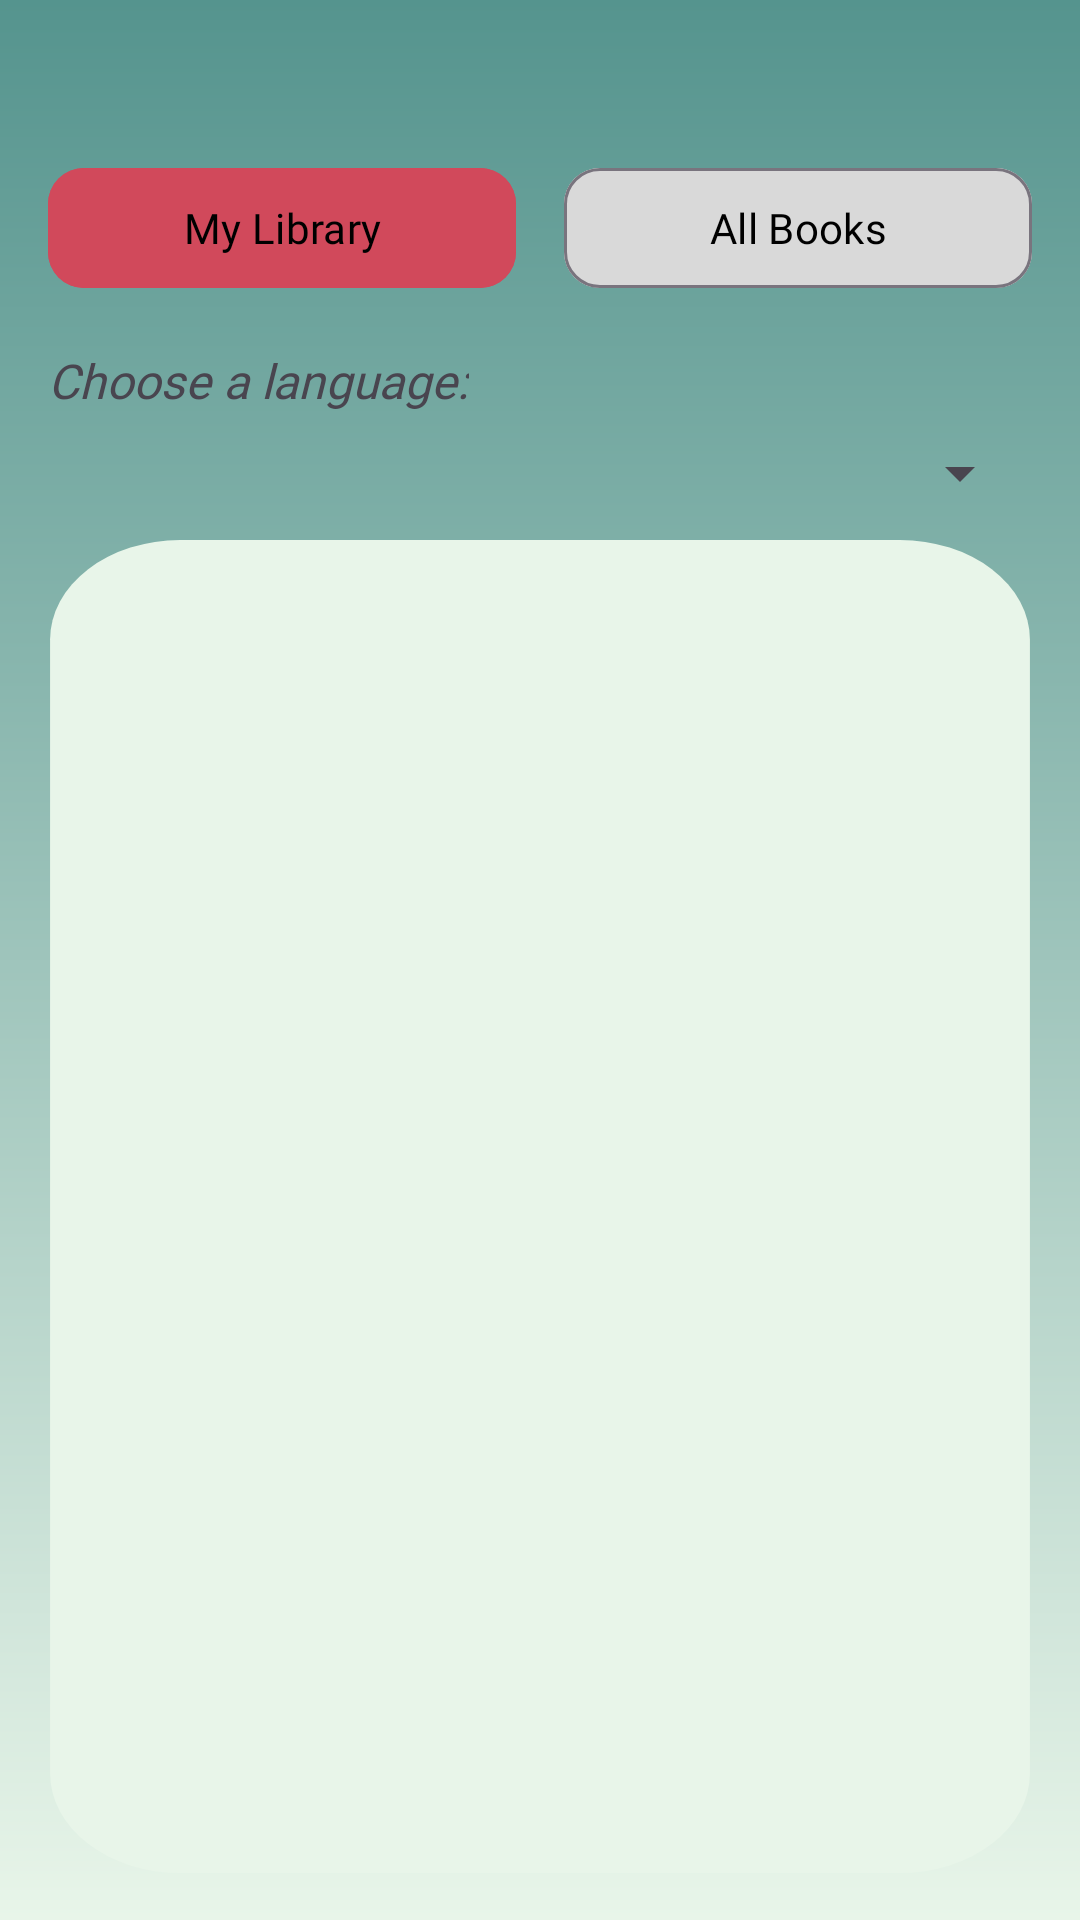

Here is an Android app screen rendered from its layout file. Give the layout XML and the strings, colors and styles it references.
<!-- AndroidManifest.xml: application theme Theme.LicentFront -->
<!-- res/layout/activity_library.xml -->
<?xml version="1.0" encoding="utf-8"?>
<androidx.constraintlayout.widget.ConstraintLayout
    xmlns:android="http://schemas.android.com/apk/res/android"
    xmlns:app="http://schemas.android.com/apk/res-auto"
    xmlns:tools="http://schemas.android.com/tools"
    android:id="@+id/library_root"
    android:layout_width="match_parent"
    android:layout_height="match_parent"
    android:background="@drawable/default_background">

    <LinearLayout
        android:id="@+id/toggle_buttons"
        android:layout_width="0dp"
        android:layout_height="wrap_content"
        android:layout_marginStart="16dp"
        android:layout_marginTop="52dp"
        android:layout_marginEnd="16dp"
        android:orientation="horizontal"
        app:layout_constraintEnd_toEndOf="parent"
        app:layout_constraintHorizontal_bias="0.0"
        app:layout_constraintStart_toStartOf="parent"
        app:layout_constraintTop_toTopOf="parent">

        <com.google.android.material.button.MaterialButton
            android:id="@+id/btn_my_library"
            style="@style/Widget.Material3.Button"
            android:layout_width="0dp"
            android:layout_height="wrap_content"
            android:layout_marginEnd="8dp"
            android:layout_weight="1"
            android:backgroundTint="@color/red"
            android:fontFamily="@font/istokweb_bold"
            android:text="My Library"
            android:textColor="@color/black"
            app:cornerRadius="12dp" />

        <com.google.android.material.button.MaterialButton
            android:id="@+id/btn_all_books"
            style="@style/Widget.Material3.Button.OutlinedButton"
            android:layout_width="0dp"
            android:layout_height="wrap_content"
            android:layout_marginStart="8dp"
            android:layout_weight="1"
            android:backgroundTint="@color/gray"
            android:text="All Books"
            android:fontFamily="@font/istokweb_bold"
            android:textColor="@color/black"
            app:cornerRadius="12dp" />

    </LinearLayout>

    <TextView
        android:id="@+id/language_prompt"
        android:layout_width="wrap_content"
        android:layout_height="wrap_content"
        android:layout_marginStart="16dp"
        android:layout_marginTop="16dp"
        android:text="Choose a language:"
        android:textStyle="italic"
        android:fontFamily="@font/istokweb_bold"
        android:textSize="16sp"
        app:layout_constraintStart_toStartOf="parent"
        app:layout_constraintTop_toBottomOf="@id/toggle_buttons" />

    <Spinner
        android:id="@+id/language_spinner"
        android:layout_width="0dp"
        android:layout_height="wrap_content"
        android:layout_marginStart="16dp"
        android:layout_marginTop="8dp"
        android:layout_marginEnd="16dp"
        app:layout_constraintEnd_toEndOf="parent"
        app:layout_constraintStart_toStartOf="parent"
        app:layout_constraintTop_toBottomOf="@id/language_prompt" />

    <ProgressBar
        android:id="@+id/progress_bar"
        android:layout_width="wrap_content"
        android:layout_height="wrap_content"
        android:visibility="gone"
        app:layout_constraintBottom_toBottomOf="@id/books_recycler_view"
        app:layout_constraintEnd_toEndOf="@id/books_recycler_view"
        app:layout_constraintStart_toStartOf="@id/books_recycler_view"
        app:layout_constraintTop_toTopOf="@id/books_recycler_view" />

    <androidx.recyclerview.widget.RecyclerView
        android:id="@+id/books_recycler_view"
        android:layout_width="334dp"
        android:layout_height="450dp"
        android:layout_marginStart="16dp"
        android:layout_marginTop="16dp"
        android:layout_marginEnd="16dp"
        android:layout_marginBottom="16dp"
        android:background="@drawable/libraray_background"
        android:padding="8dp"
        app:layout_constraintBottom_toBottomOf="parent"
        app:layout_constraintEnd_toEndOf="parent"
        app:layout_constraintStart_toStartOf="parent"
        app:layout_constraintTop_toBottomOf="@id/language_spinner" />

    <LinearLayout
        android:id="@+id/empty_state"
        android:layout_width="wrap_content"
        android:layout_height="wrap_content"
        android:orientation="vertical"
        android:gravity="center"
        android:visibility="gone"
        app:layout_constraintBottom_toBottomOf="@id/books_recycler_view"
        app:layout_constraintEnd_toEndOf="@id/books_recycler_view"
        app:layout_constraintStart_toStartOf="@id/books_recycler_view"
        app:layout_constraintTop_toTopOf="@id/books_recycler_view">

        <ImageView
            android:layout_width="64dp"
            android:layout_height="64dp"
            android:src="@drawable/book_icon"
            android:alpha="0.5" />

        <TextView
            android:id="@+id/empty_message"
            android:layout_width="wrap_content"
            android:layout_height="wrap_content"
            android:layout_marginTop="16dp"
            android:text="No books found"
            android:textSize="26sp"
            android:fontFamily="@font/istokweb_bold"
            android:textColor="@color/black"
            android:gravity="center" />

    </LinearLayout>

</androidx.constraintlayout.widget.ConstraintLayout>
<!-- resources referenced by this layout -->
<resources>
  <color name="black">#FF000000</color>
  <color name="gray">#D9D9D9</color>
  <color name="red">#D1495B</color>
  <!-- drawable book_icon (drawable) -->
  <vector xmlns:android="http://schemas.android.com/apk/res/android"
      android:width="116dp"
      android:height="116dp"
      android:viewportWidth="116"
      android:viewportHeight="116">
    <path
        android:pathData="M93.21,105.74L30.51,103.75C26.2,103.61 22.12,101.76 19.16,98.62C16.21,95.47 14.63,91.29 14.77,86.97L16.76,24.27C16.87,20.58 18.45,17.08 21.15,14.55C23.85,12.02 27.44,10.66 31.13,10.78L96.16,12.84C97.39,12.88 98.56,13.41 99.4,14.31C100.24,15.2 100.69,16.4 100.65,17.63L98,101.24C97.96,102.47 97.44,103.64 96.54,104.48C95.64,105.32 94.44,105.77 93.21,105.74ZM88.86,96.3L89.3,82.36L31.24,80.52C29.4,80.46 27.6,81.14 26.25,82.41C24.91,83.67 24.12,85.42 24.06,87.27C24,89.12 24.68,90.91 25.94,92.26C27.21,93.61 28.95,94.4 30.8,94.46L88.86,96.3Z"
        android:fillColor="#000000"/>
  </vector>
  <!-- drawable default_background (drawable) -->
  <vector xmlns:android="http://schemas.android.com/apk/res/android"
      xmlns:aapt="http://schemas.android.com/aapt"
      android:width="412dp"
      android:height="917dp"
      android:viewportWidth="412"
      android:viewportHeight="917">
    <path
        android:pathData="M0,0h412v917h-412z">
      <aapt:attr name="android:fillColor">
        <gradient 
            android:startX="206"
            android:startY="0"
            android:endX="206"
            android:endY="917"
            android:type="linear">
          <item android:offset="0" android:color="#FF55948E"/>
          <item android:offset="1" android:color="#FFE8F5E9"/>
        </gradient>
      </aapt:attr>
    </path>
  </vector>
  <!-- drawable libraray_background (drawable) -->
  <vector xmlns:android="http://schemas.android.com/apk/res/android"
      android:width="362dp"
      android:height="637dp"
      android:viewportWidth="362"
      android:viewportHeight="637">
    <path
        android:pathData="M51,0L311,0A47,47 0,0 1,358 47L358,582A47,47 0,0 1,311 629L51,629A47,47 0,0 1,4 582L4,47A47,47 0,0 1,51 0z"
        android:fillColor="#E8F5E9"/>
  </vector>
  <style name="Theme.LicentFront" parent="Base.Theme.LicentFront" />
  <style name="Base.Theme.LicentFront" parent="Theme.Material3.DayNight.NoActionBar">
           <item name="colorPrimary">@color/dark_green</item>
          <item name="colorControlHighlight">@color/dark_green</item>
          <item name="colorPrimaryContainer">@color/dark_green</item>
      </style>
  <color name="dark_green">#55948E</color>
</resources>
